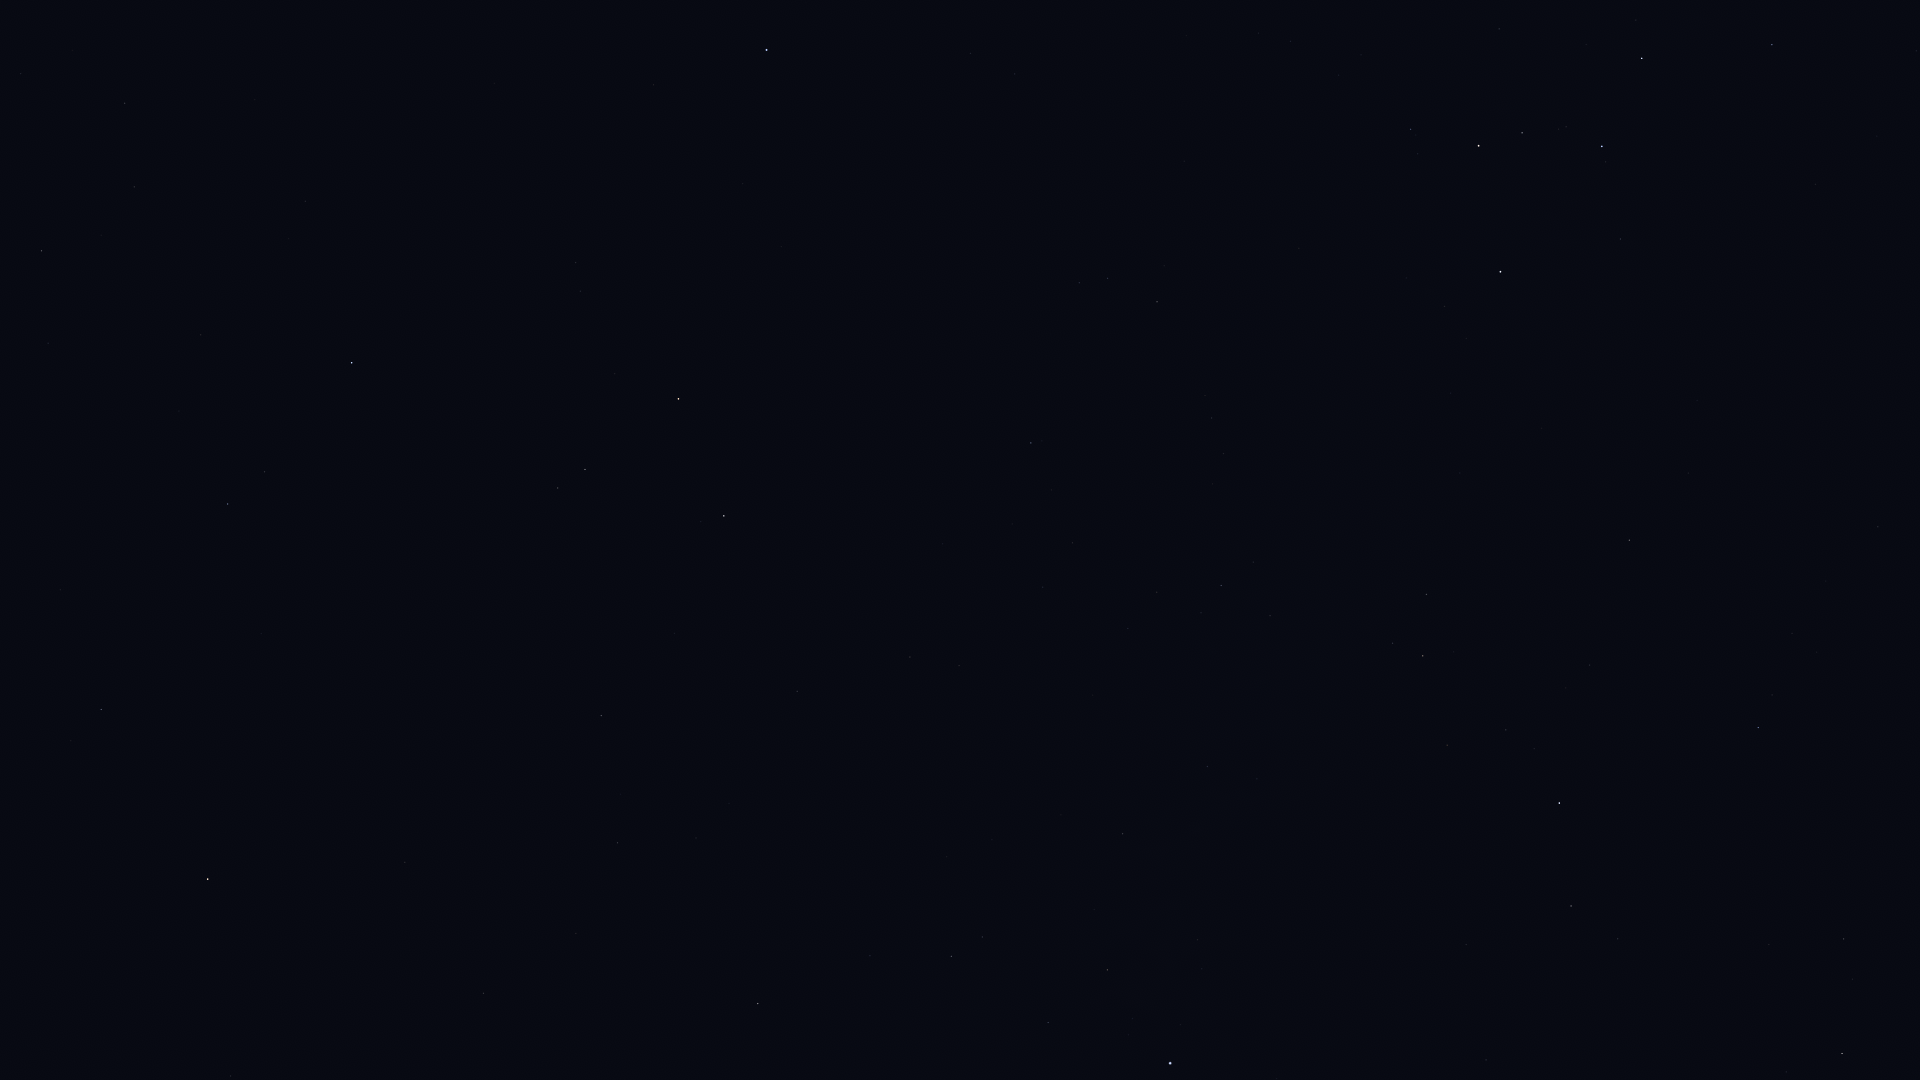

The table this chart was drawn from, first rows:
Star_ID, Name, X, Y
677, Alpheratz, 766, 50
746, Caph, 1500, 272
2920, Fulu, 1411, 129
3179, Schedar, 1479, 146
3821, Achird, 1522, 133
107418, Castula, 1566, 127
6686, Ruchbah, 1642, 58
8886, Segin, 1772, 45
94376, Altais, 1842, 1054
96100, Alsafi, 1852, 979
102098, Deneb, 1170, 1063
104780, Solaris, 357, 1065
104858, HIP 104858, 231, 1076
105199, Alderamin, 1559, 803
105570, HIP 105570, 137, 1029
106032, Alfirk, 1758, 728
107136, Azelfafage, 1257, 779
107310, HIP 107310, 696, 838
107315, Enif, 208, 879
107354, HIP 107354, 618, 843
108917, Kurhah, 1590, 665
109176, HIP 109176, 601, 716
109352, HIP 109352, 797, 695
109427, Biham, 101, 710
109492, HIP 109492, 1423, 656
109937, HIP 109937, 910, 657
110538, HIP 110538, 1270, 616
110609, HIP 110609, 1201, 613
111022, HIP 111022, 1157, 592
111104, HIP 111104, 1043, 587
111169, HIP 111169, 1221, 586
112029, Homam, 228, 504
112158, Matar, 724, 516
112724, HIP 112724, 1629, 540
112748, Sadalbari, 585, 470
113881, Scheat, 678, 399
113889, Fumalsamakah, 48, 343
113963, Markab, 352, 363
114971, HIP 114971, 41, 251
115227, HIP 115227, 101, 235
115250, Salm, 580, 291
115623, Alkarab, 576, 263
115830, HIP 115830, 134, 187
116076, Veritate, 974, 295
116771, HIP 116771, 125, 103
116928, HIP 116928, 21, 74
117245, HIP 117245, 72, 51
